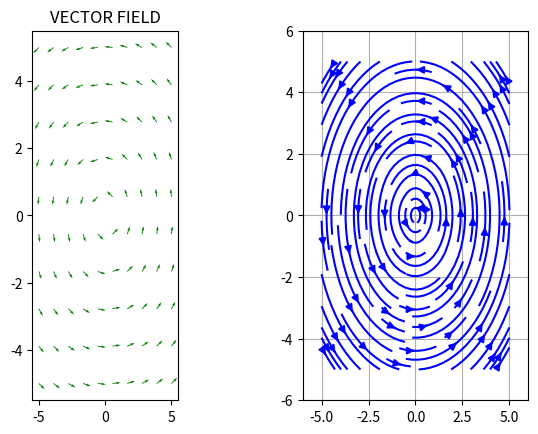

The script that saved this image:
from numpy import *
import matplotlib.pyplot as plt

x, y = meshgrid(linspace(-5, 5, 10), linspace(-5, 5, 10))
u, v = -y/hypot(x, y), x/hypot(x, y)
plt.subplot(1, 3, 1)
plt.quiver(x, y, u, v, color='g')
plt.title('VECTOR FIELD')
plt.subplot(1, 2, 2)
plt.streamplot(x, y, u, v, color='b')
plt.xlim(-6, 6)
plt.ylim(-6, 6)
plt.grid()
plt.show()